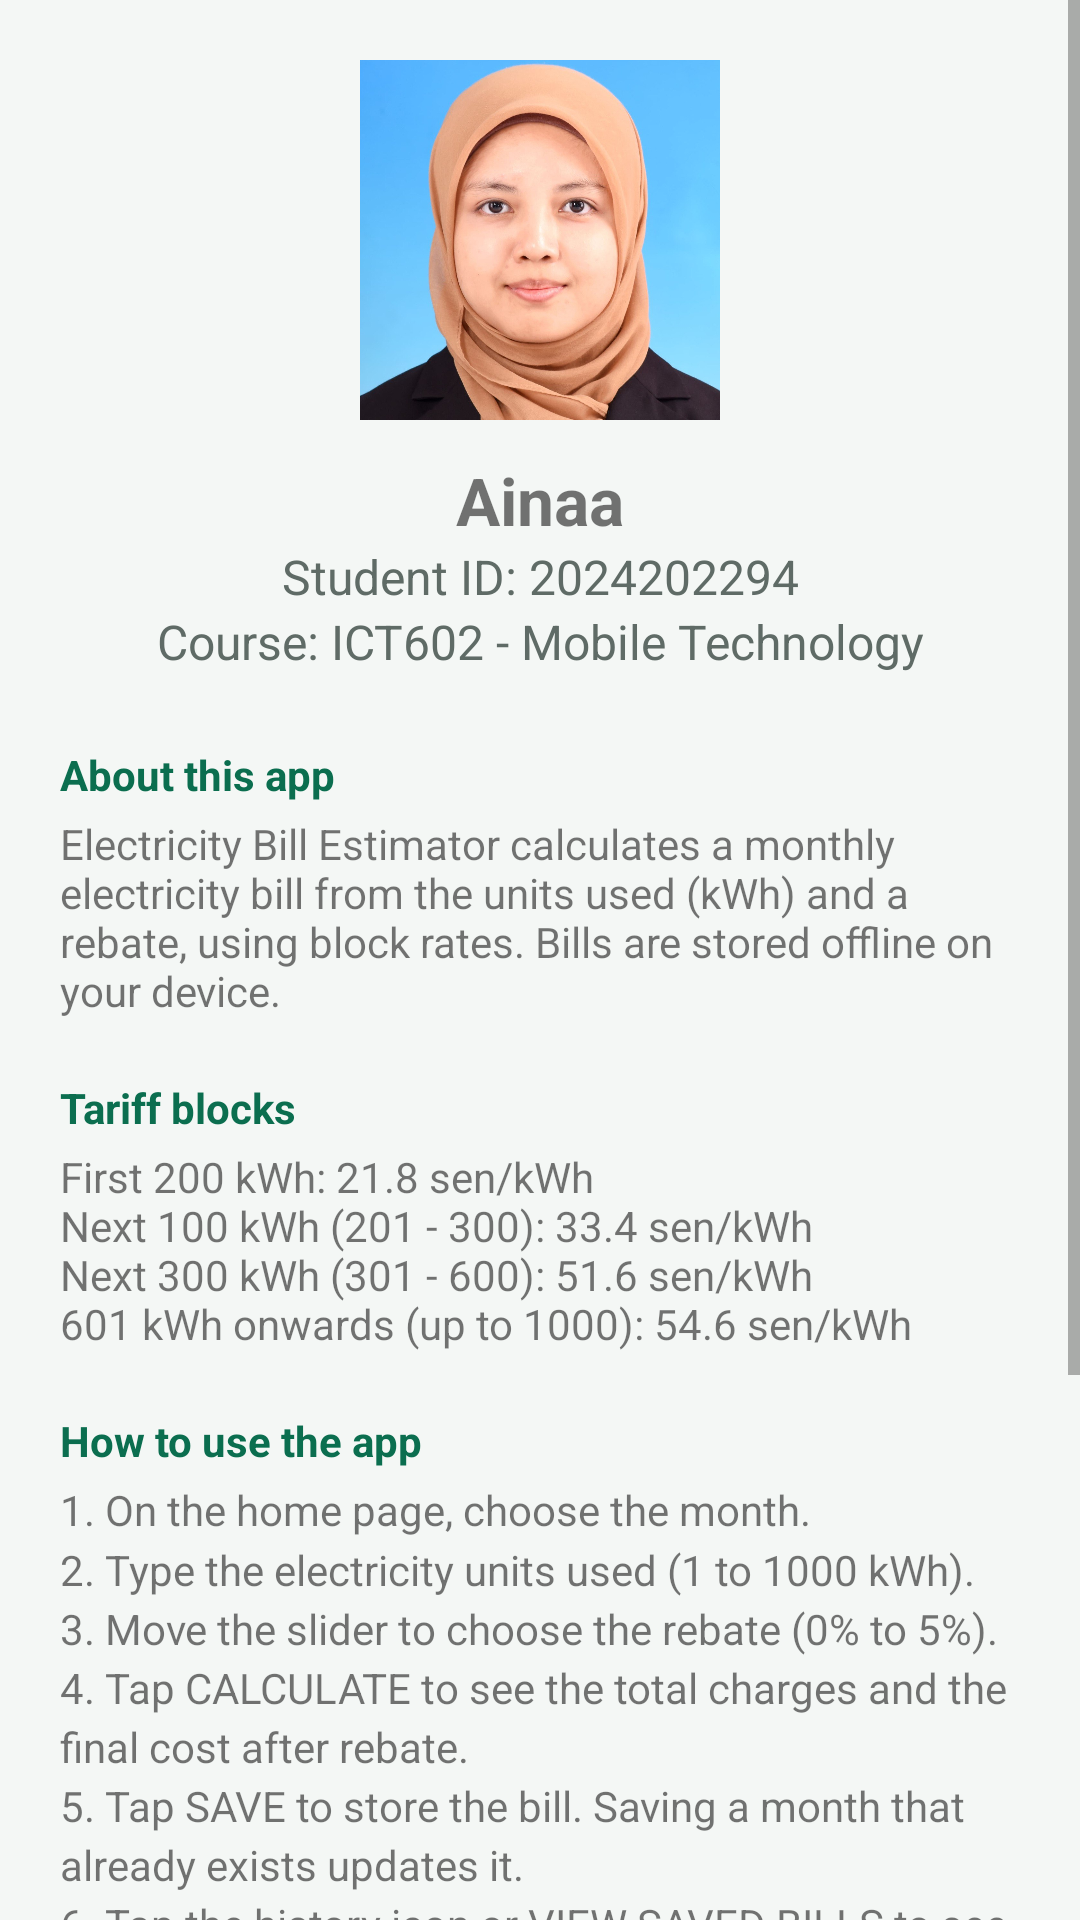

Reconstruct the res/layout file that produces this screen, plus the resources it refers to.
<!-- AndroidManifest.xml: application theme Theme.Assignment -->
<!-- res/layout/activity_about.xml -->
<?xml version="1.0" encoding="utf-8"?>
<ScrollView xmlns:android="http://schemas.android.com/apk/res/android"
    android:layout_width="match_parent"
    android:layout_height="match_parent">

    <LinearLayout
        android:layout_width="match_parent"
        android:layout_height="wrap_content"
        android:orientation="vertical"
        android:padding="20dp">

        
        <ImageView
            android:layout_width="120dp"
            android:layout_height="120dp"
            android:layout_gravity="center_horizontal"
            android:contentDescription="@string/student_name"
            android:scaleType="centerCrop"
            android:src="@drawable/student_photo" />

        
        <TextView
            android:layout_width="match_parent"
            android:layout_height="wrap_content"
            android:layout_marginTop="12dp"
            android:gravity="center"
            android:text="@string/student_name"
            android:textSize="22sp"
            android:textStyle="bold" />

        <TextView
            android:layout_width="match_parent"
            android:layout_height="wrap_content"
            android:gravity="center"
            android:text="@string/student_id"
            android:textColor="@color/text_secondary"
            android:textSize="16sp" />

        <TextView
            android:layout_width="match_parent"
            android:layout_height="wrap_content"
            android:gravity="center"
            android:text="@string/course"
            android:textColor="@color/text_secondary"
            android:textSize="16sp" />

        
        <TextView
            android:layout_width="wrap_content"
            android:layout_height="wrap_content"
            android:layout_marginTop="24dp"
            android:text="@string/about_app_title"
            android:textColor="@color/primary"
            android:textStyle="bold" />

        <TextView
            android:layout_width="match_parent"
            android:layout_height="wrap_content"
            android:layout_marginTop="4dp"
            android:text="@string/about_description" />

        
        <TextView
            android:layout_width="wrap_content"
            android:layout_height="wrap_content"
            android:layout_marginTop="20dp"
            android:text="@string/about_rates_title"
            android:textColor="@color/primary"
            android:textStyle="bold" />

        <TextView
            android:layout_width="match_parent"
            android:layout_height="wrap_content"
            android:layout_marginTop="4dp"
            android:text="@string/about_rates" />

        
        <TextView
            android:layout_width="wrap_content"
            android:layout_height="wrap_content"
            android:layout_marginTop="20dp"
            android:text="@string/about_howto_title"
            android:textColor="@color/primary"
            android:textStyle="bold" />

        <TextView
            android:layout_width="match_parent"
            android:layout_height="wrap_content"
            android:layout_marginTop="4dp"
            android:lineSpacingMultiplier="1.2"
            android:text="@string/about_howto" />

        
        <TextView
            android:layout_width="wrap_content"
            android:layout_height="wrap_content"
            android:layout_marginTop="20dp"
            android:text="@string/website_label"
            android:textColor="@color/primary"
            android:textStyle="bold" />

        <TextView
            android:layout_width="match_parent"
            android:layout_height="wrap_content"
            android:layout_marginTop="4dp"
            android:autoLink="web"
            android:minHeight="48dp"
            android:text="@string/app_url"
            android:textColorLink="@color/primary" />

        
        <TextView
            android:layout_width="match_parent"
            android:layout_height="wrap_content"
            android:layout_marginTop="16dp"
            android:gravity="center"
            android:text="@string/copyright"
            android:textColor="@color/text_secondary"
            android:textSize="13sp" />
    </LinearLayout>
</ScrollView>
<!-- resources referenced by this layout -->
<resources>
  <color name="primary">#0B6E4F</color>
  <color name="text_secondary">#5F6B66</color>
  <!-- drawable student_photo: jpg bitmap (drawable, 132707 bytes) -->
  <string name="about_app_title">About this app</string>
  <string name="about_description">Electricity Bill Estimator calculates a monthly electricity bill from the units used (kWh) and a rebate, using block rates. Bills are stored offline on your device.</string>
  <string name="about_howto">1. On the home page, choose the month.\n2. Type the electricity units used (1 to 1000 kWh).\n3. Move the slider to choose the rebate (0% to 5%).\n4. Tap CALCULATE to see the total charges and the final cost after rebate.\n5. Tap SAVE to store the bill. Saving a month that already exists updates it.\n6. Tap the history icon or VIEW SAVED BILLS to see the list of months with their final cost.\n7. Tap a month to see its details. Use EDIT to change it or DELETE to remove it.\n8. Tap the info icon on the home page to open this About page.</string>
  <string name="about_howto_title">How to use the app</string>
  <string name="about_rates">First 200 kWh: 21.8 sen/kWh\nNext 100 kWh (201 - 300): 33.4 sen/kWh\nNext 300 kWh (301 - 600): 51.6 sen/kWh\n601 kWh onwards (up to 1000): 54.6 sen/kWh</string>
  <string name="about_rates_title">Tariff blocks</string>
  <string name="app_url">https://github.com/Pale3110/ElectricityBillEstimator</string>
  <string name="copyright">© 2026 AINAA ZAFIRAH. All rights reserved.</string>
  <string name="course">Course: ICT602 - Mobile Technology</string>
  <string name="student_id">Student ID: 2024202294</string>
  <string name="student_name">Ainaa</string>
  <string name="website_label">Application website</string>
  <style name="Theme.Assignment" parent="Theme.MaterialComponents.Light.DarkActionBar">
          <item name="colorPrimary">@color/primary</item>
          <item name="colorPrimaryVariant">@color/primary_dark</item>
          <item name="colorOnPrimary">@color/white</item>
          <item name="colorSecondary">@color/accent</item>
          <item name="colorOnSecondary">@color/black</item>
          <item name="android:statusBarColor">?attr/colorPrimaryVariant</item>
          <item name="android:windowBackground">@color/app_background</item>
      </style>
  <color name="primary_dark">#084C37</color>
  <color name="white">#FFFFFFFF</color>
  <color name="accent">#F5A623</color>
  <color name="black">#FF000000</color>
  <color name="app_background">#F4F7F5</color>
</resources>
